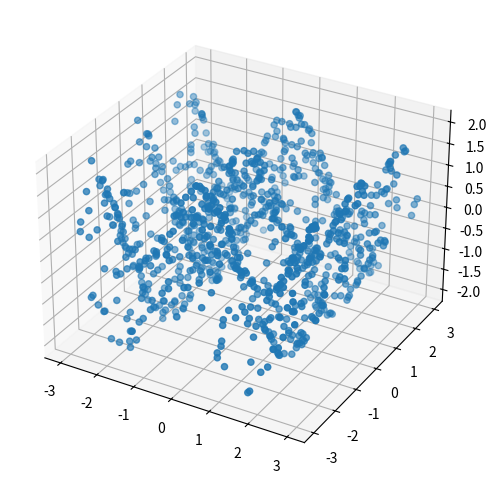

This chart was generated by the following Python code:
import matplotlib.pyplot as plt
import numpy as np

N = 1000 # no. samples
X = np.random.random((N, 2)) * 6 - 3 # uniformly distributed between (-3, 3)
Y = np.cos(2 * X[:, 0]) + np.cos(3 * X[:, 1])

fig = plt.figure(figsize=(15, 6))
ax = fig.add_subplot(111, projection='3d')
ax.scatter(X[:, 0], X[:, 1], Y)
plt.show()

